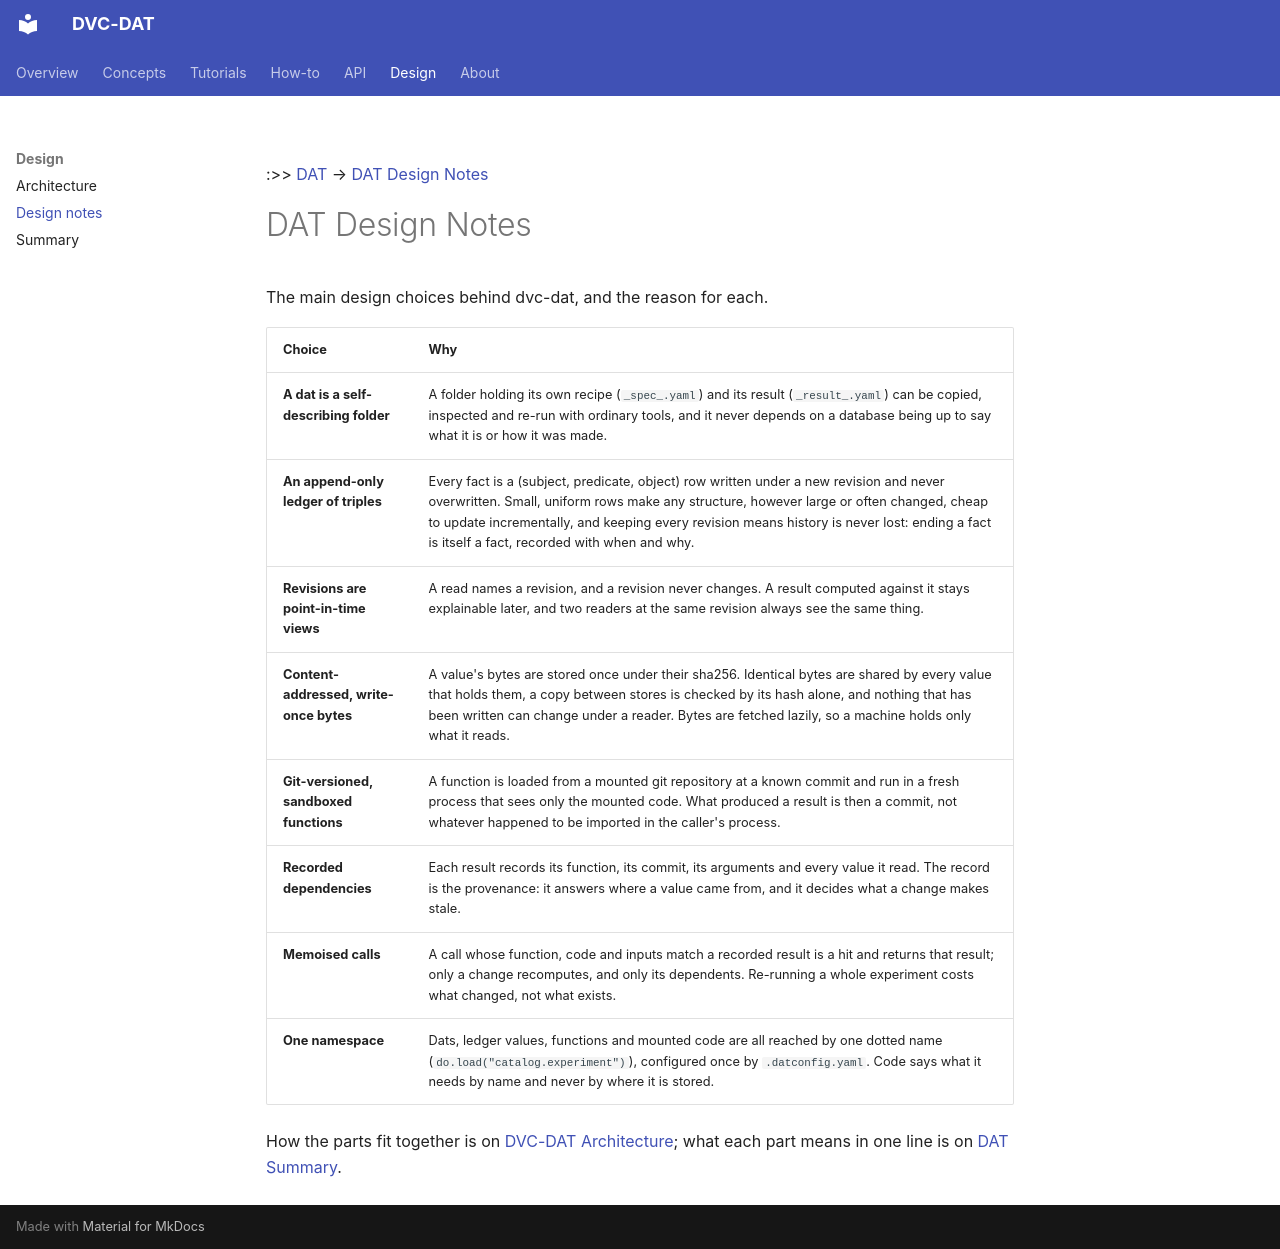

repository: oblinger/dvc-dat · page: Design/DAT Design Notes/index.html · generator: mkdocs

---
description: "The main design choices behind dvc-dat, and the reason for each."
---
:>> [DAT](../DAT.md) → [DAT Design Notes](DAT%20Design%20Notes.md) 
# DAT Design Notes
The main design choices behind dvc-dat, and the reason for each.

| Choice | Why |
| --- | --- |
| **A dat is a self-describing folder** | A folder holding its own recipe (`_spec_.yaml`) and its result (`_result_.yaml`) can be copied, inspected and re-run with ordinary tools, and it never depends on a database being up to say what it is or how it was made. |
| **An append-only ledger of triples** | Every fact is a (subject, predicate, object) row written under a new revision and never overwritten. Small, uniform rows make any structure, however large or often changed, cheap to update incrementally, and keeping every revision means history is never lost: ending a fact is itself a fact, recorded with when and why. |
| **Revisions are point-in-time views** | A read names a revision, and a revision never changes. A result computed against it stays explainable later, and two readers at the same revision always see the same thing. |
| **Content-addressed, write-once bytes** | A value's bytes are stored once under their sha256. Identical bytes are shared by every value that holds them, a copy between stores is checked by its hash alone, and nothing that has been written can change under a reader. Bytes are fetched lazily, so a machine holds only what it reads. |
| **Git-versioned, sandboxed functions** | A function is loaded from a mounted git repository at a known commit and run in a fresh process that sees only the mounted code. What produced a result is then a commit, not whatever happened to be imported in the caller's process. |
| **Recorded dependencies** | Each result records its function, its commit, its arguments and every value it read. The record is the provenance: it answers where a value came from, and it decides what a change makes stale. |
| **Memoised calls** | A call whose function, code and inputs match a recorded result is a hit and returns that result; only a change recomputes, and only its dependents. Re-running a whole experiment costs what changed, not what exists. |
| **One namespace** | Dats, ledger values, functions and mounted code are all reached by one dotted name (`do.load("catalog.experiment")`), configured once by `.datconfig.yaml`. Code says what it needs by name and never by where it is stored. |

How the parts fit together is on [DVC-DAT Architecture](../DAT%20Architecture.md); what each part means in one line is on [DAT Summary](DAT%20Summary.md).
